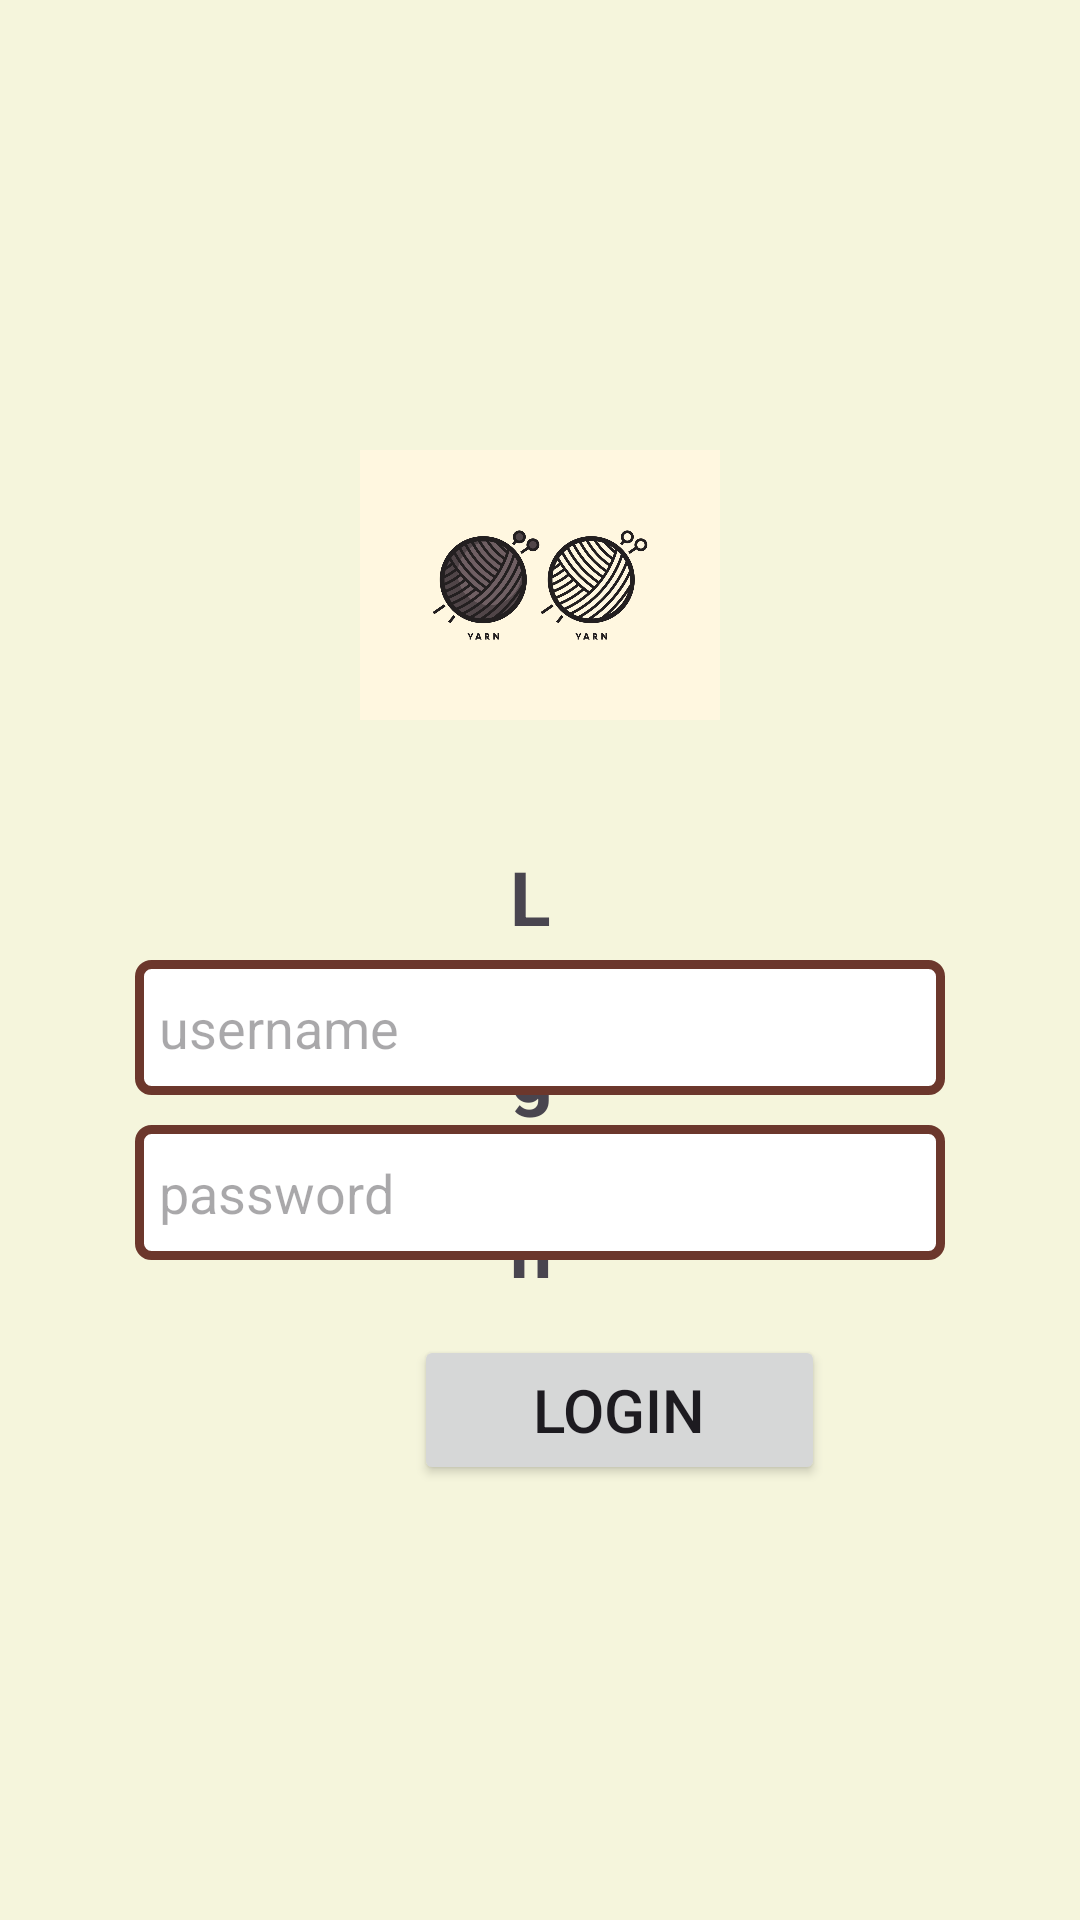

The Android layout XML behind this screen, and the referenced resources:
<!-- AndroidManifest.xml: application theme Theme.MikylaRaquinioBlock4Quiz -->
<!-- res/layout/login_page.xml -->
<?xml version="1.0" encoding="utf-8"?>
<RelativeLayout xmlns:android="http://schemas.android.com/apk/res/android"
    xmlns:tools="http://schemas.android.com/tools"
    android:layout_width="match_parent"
    android:layout_height="match_parent"
    xmlns:app="http://schemas.android.com/apk/res-auto"
    android:padding="20dp"
    android:orientation="vertical"
    android:focusableInTouchMode="true"
    tools:context=".DateTime"
    android:background="#F5F5DC">


    <ImageView
        android:id="@+id/tv_logo"
        android:layout_width="2000dp"
        android:layout_height="150dp"
        android:layout_marginStart="100dp"
        android:layout_marginEnd="100dp"
        android:layout_marginTop="100dp"
        android:src="@drawable/img"/>

    <TextView
        android:id="@+id/tv_LogIn"
        android:layout_width="match_parent"
        android:layout_height="wrap_content"
        android:text="LogIn"
        android:layout_below="@+id/tv_logo"
        android:textSize="25sp"
        android:textStyle="bold"
        android:layout_marginStart="150dp"
        android:layout_marginEnd="150dp"
        android:layout_marginTop="12dp"
        />


    <EditText
        android:id="@+id/et_username"
        android:layout_width="500dp"
        android:layout_height="45dp"
        android:layout_marginStart="25dp"
        android:layout_marginEnd="25dp"
        android:layout_marginTop="300dp"
        android:background="@drawable/login_border"
        android:hint="username"
        android:padding="8dp"/>

    <EditText
        android:id="@+id/et_password"
        android:layout_width="500dp"
        android:layout_height="45dp"
        android:layout_marginStart="25dp"
        android:layout_marginEnd="25dp"
        android:layout_marginTop="10dp"
        android:layout_below="@id/et_username"
        android:background="@drawable/login_border"
        android:hint="password"
        android:padding="8dp"/>

    <Button
        android:layout_width="150dp"
        android:layout_height="50dp"
        android:layout_below="@id/et_password"
        android:layout_marginStart="118dp"
        android:layout_marginTop="25dp"
        android:layout_marginEnd="65dp"
        android:text="Login"
        android:textSize="20sp"/>

</RelativeLayout>
<!-- resources referenced by this layout -->
<resources>
  <!-- drawable img: png bitmap (drawable, 123747 bytes) -->
  <!-- drawable login_border (drawable) -->
  <?xml version="1.0" encoding="utf-8"?>
  <layer-list xmlns:android="http://schemas.android.com/apk/res/android">
  
      <item>
          <shape
              android:shape="rectangle">
              <solid android:color="@color/white"/>
              <stroke
                  android:width="3dp"
                  android:color="#6C372C"/>
              <corners android:radius="4dp"/>
          </shape>
      </item>
  
  </layer-list>
  <style name="Theme.MikylaRaquinioBlock4Quiz" parent="Base.Theme.MikylaRaquinioBlock4Quiz" />
  <color name="white">#FFFFFFFF</color>
  <style name="Base.Theme.MikylaRaquinioBlock4Quiz" parent="Theme.Material3.DayNight.NoActionBar">
          
          
      </style>
</resources>
